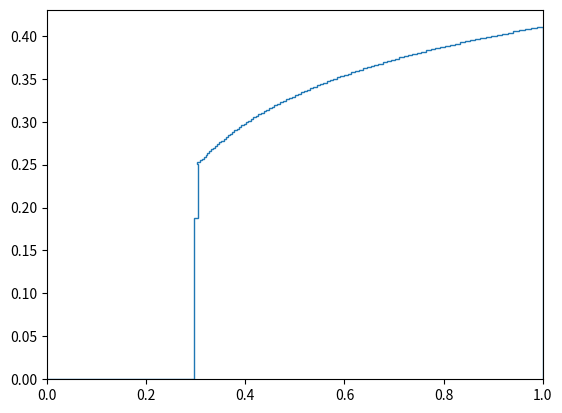

Reproduce this figure in Python.
import numpy as np
import matplotlib.pyplot as plt

# function required for perfoming runge kutta integration
def RK4(func,f_val,y_init,t_step):
    k1 = func(f_val,y_init)
    k2 = func(f_val,y_init + k1*(t_step/2))
    k3 = func(f_val,y_init + k2*(t_step/2))
    k4 = func(f_val, y_init + k3*t_step)

    y_next = y_init + t_step * (k1 + 2*k2 + 2*k3 + k4) / 6

    return y_next


def qm_function(f_val,qm_vector):
    qm_dot = np.zeros(2)
    qm_dot[0] = beta * np.sqrt(qm_vector[1])
    qm_dot[1] = gamma * (qm_vector[0] * f_val)/(qm_vector[1])

    return qm_dot
    
'''
# parameters of setup
Ho = 2.03 # inital height of fluid in tank
Hf = 2.7 # final height in tank
rho_o = 1.0582 # density of tank content before addition of cargo
rho_c = 0.9979 # density of tank cargo
Q_vol = 0.0718 # volumetric rate of addtion of cargo
tankD = 4 # diamter of cylindrical tank
d = 0.4 # diamter of nozzle
alpha = 0.082 # plume entrainment coefficient 
lamb = 1.16 # plume density distribution coefficient


# calculating the non dimensional constants
beta = 4*np.sqrt(2)*alpha*(Hf/d)
gamma = ((np.pi**2)*23173.22835*(1+lamb**2)*(d**4)*Hf*(rho_o - rho_c))/(32*rho_o*(Q_vol**2))
h = 1- (Ho / Hf)

'''

beta = 3.131
gamma = 1.440
h = 0.248

# number of spatial steps within the domain
spatial_step_num = 100
# set the number of time steps that will be simulated
time_step_num = 100

# setting up the spatial steps vector
eta = np.zeros(spatial_step_num + 1 + time_step_num) # there is one more value of eta than there are spatial steps
eta[:spatial_step_num+1] = np.linspace(0,1-h,spatial_step_num+1)

#setting up the time vector 
time_vector = np.linspace(0,1,time_step_num+1) # there is one more time value than there are time steps (moves between values)
time_step = time_vector[1]

# specifying inital stratification
delta = np.zeros(spatial_step_num + time_step_num) 
delta[:spatial_step_num] = 0


# setting up other variables including applications of initial conditions
f = np.zeros(spatial_step_num + time_step_num) # there is one less value of f than there is etas 
f[0] = 1 - delta[0]
m = np.zeros(spatial_step_num + 1 + time_step_num) # there are the same number of ms as etas 
m[0] = 1
q = np.zeros(spatial_step_num + 1 + time_step_num) # there are the same number of qs as etas
q[0] = 1


spatial_step_size = eta[1] - eta[0]

# first integration based on beginning f
qm_vector = np.array([q[0],m[0]])
qm_vector_next = RK4(qm_function,f[0],qm_vector,spatial_step_size)
q[1] = qm_vector_next[0]
m[1] = qm_vector_next[1]


for i in range(1,spatial_step_num):

    #using newly calculated q to find f through next point in space
    f[i] = f[i-1] - q[i]*(delta[i] - delta[i-1])

    spatial_step_size = eta[i] - eta[i-1]

    # calculating q and m at the next point in space using values at previous point (RK4) 
    qm_vector = np.array([q[i],m[i]])
    qm_vector_next = RK4(qm_function,f[i],qm_vector,time_step)
    q[i+1] = qm_vector_next[0]
    m[i+1] = qm_vector_next[1]


for j in range(time_step_num):
    
    # squeezing down of exisitng spatial steps
    eta[:spatial_step_num+1] = eta[:spatial_step_num+1] - h*(q[:spatial_step_num+1] - 1)*time_step


    # specifying delta value of new spatial step added
    delta[spatial_step_num] = delta[spatial_step_num-1] + f[spatial_step_num-1]/q[spatial_step_num]

    # specifying lcoation of new spatial step
    eta[spatial_step_num + 1] = 1 - h*(1-time_vector[j]-time_step)

    # updating the number of spatial steps in domain
    spatial_step_num += 1

    # first integration based on beginning f
    spatial_step_size = eta[1] - eta[0]
    qm_vector = np.array([q[0],m[0]])
    qm_vector_next = RK4(qm_function,f[0],qm_vector,spatial_step_size)
    q[1] = qm_vector_next[0]
    m[1] = qm_vector_next[1]
    
    
    for i in range(1,spatial_step_num):
        
        #using newly calculated q to find f through next point in space
        f[i] = f[i-1] - q[i]*(delta[i] - delta[i-1])
        
        # calculating q and m at the next point in space using values at previous point (RK4) 
        spatial_step_size = eta[i] - eta[i-1]
        qm_vector = np.array([q[i],m[i]])
        qm_vector_next = RK4(qm_function,f[i],qm_vector,spatial_step_size)
        q[i+1] = qm_vector_next[0]
        m[i+1] = qm_vector_next[1]

plt.stairs(delta,eta)
plt.xlim(0,1)
plt.show()